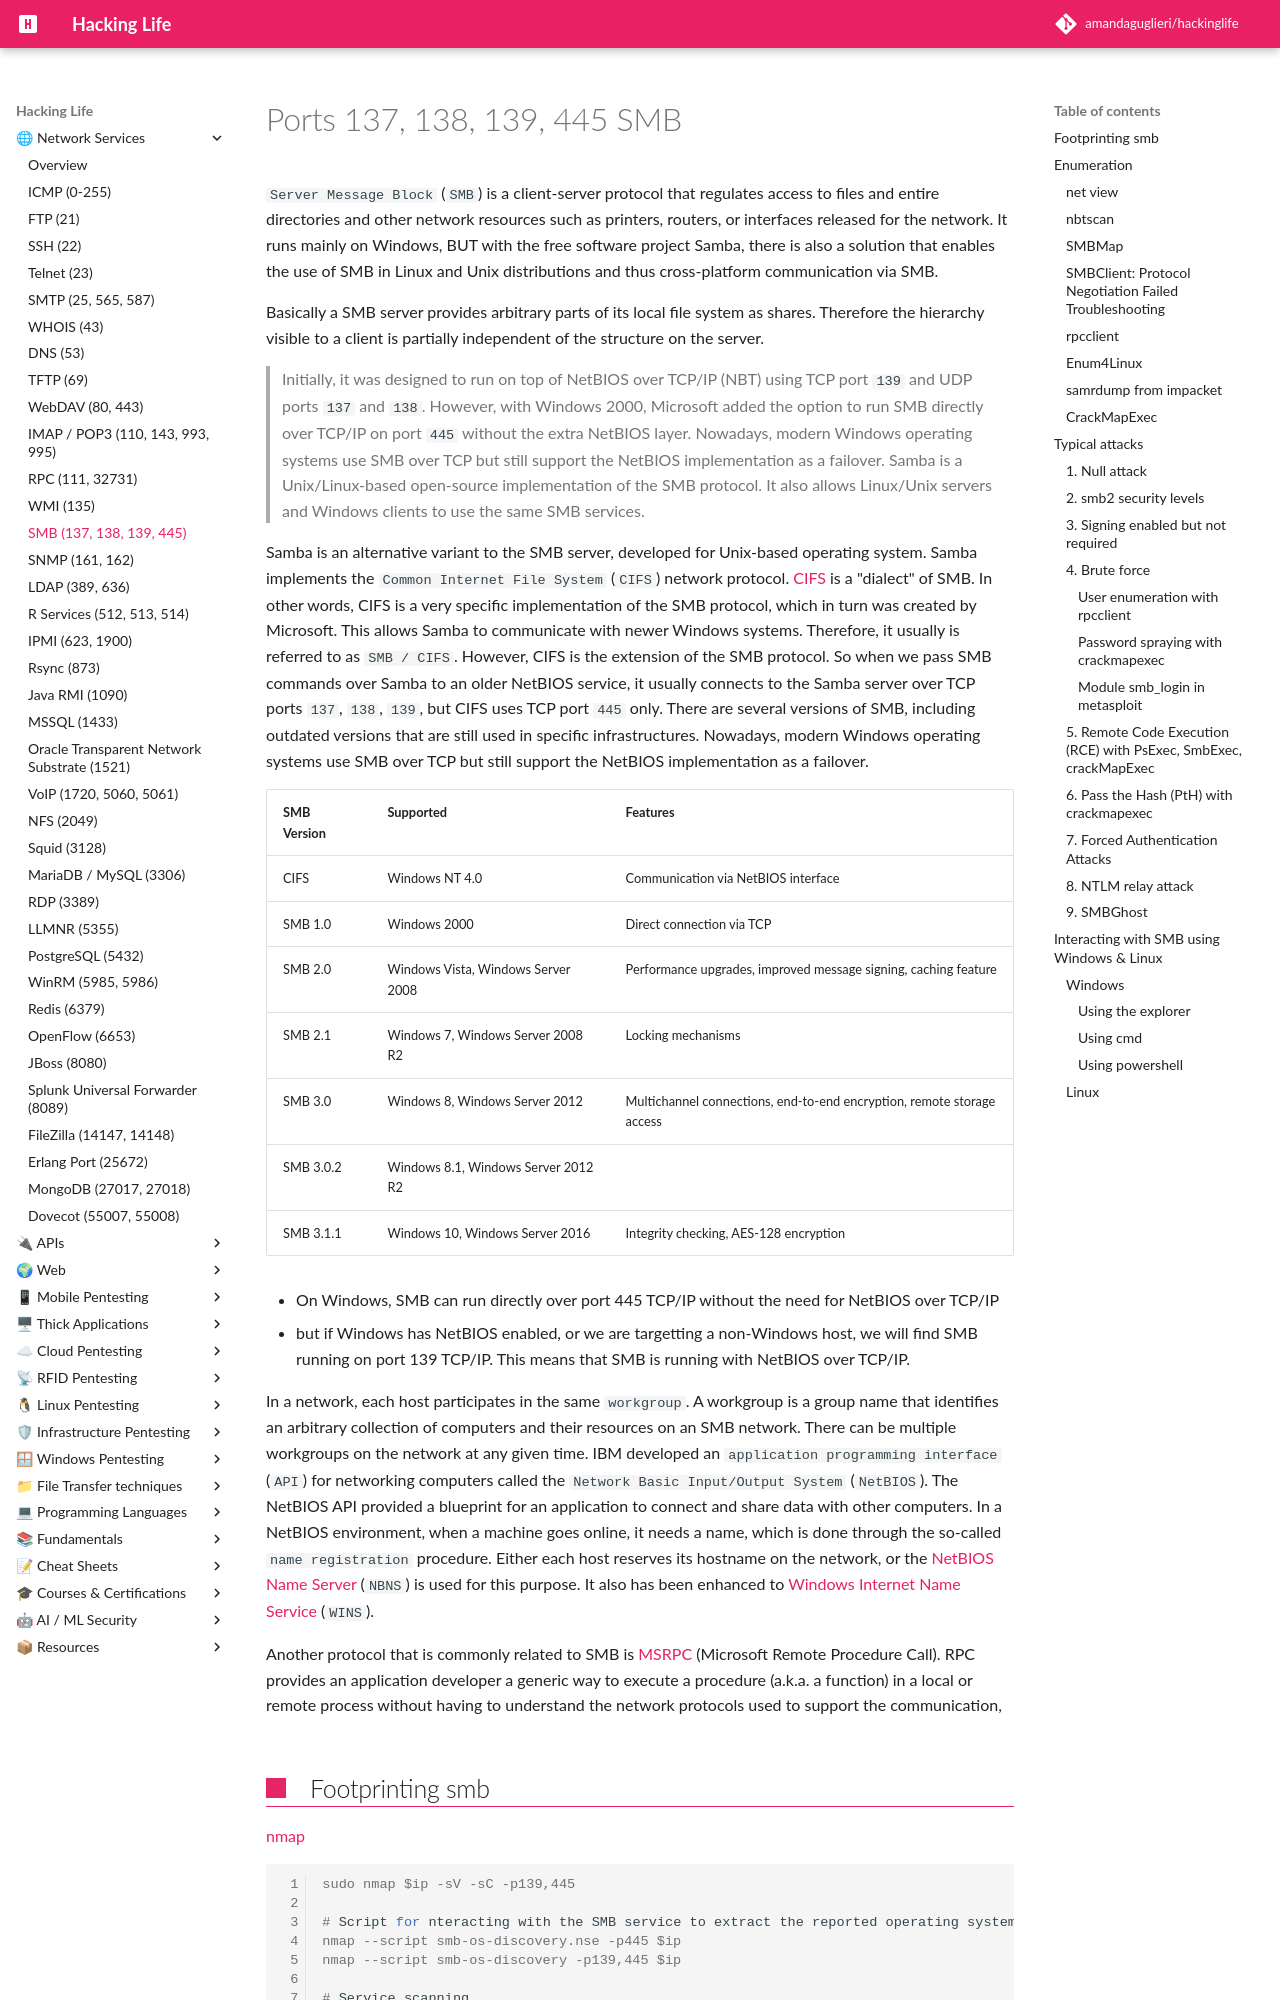

repository: amandaguglieri/hackinglife · page: 137-138-139-445-smb/index.html · generator: mkdocs

---
title: Ports 137, 138, 139, 445 SMB
author: amandaguglieri
draft: false
TableOfContents: true
tags:
  - smb
  - port 445
  - port 137
  - port 138
  - port 139
  - samba
---
# Ports 137, 138, 139, 445 SMB

`Server Message Block` (`SMB`) is a client-server protocol that regulates access to files and entire directories and other network resources such as printers, routers, or interfaces released for the network. It runs mainly on Windows, BUT with the free software project Samba, there is also a solution that enables the use of SMB in Linux and Unix distributions and thus cross-platform communication via SMB.

Basically a SMB server provides arbitrary parts of its local file system as shares. Therefore the hierarchy visible to a client is partially independent of the structure on the server. 

>Initially, it was designed to run on top of NetBIOS over TCP/IP (NBT) using TCP port `139` and UDP ports `137` and `138`. However, with Windows 2000, Microsoft added the option to run SMB directly over TCP/IP on port `445` without the extra NetBIOS layer. Nowadays, modern Windows operating systems use SMB over TCP but still support the NetBIOS implementation as a failover. Samba is a Unix/Linux-based open-source implementation of the SMB protocol. It also allows Linux/Unix servers and Windows clients to use the same SMB services.

Samba is an alternative variant to the SMB server, developed for Unix-based operating system. Samba implements the `Common Internet File System` (`CIFS`) network protocol. [CIFS](https://docs.microsoft.com/en-us/openspecs/windows_protocols/ms-cifs/934c2faa-54af-4526-ac74-6a24d126724e) is a "dialect" of SMB. In other words, CIFS is a very specific implementation of the SMB protocol, which in turn was created by Microsoft. This allows Samba to communicate with newer Windows systems. Therefore, it usually is referred to as `SMB / CIFS`. However, CIFS is the extension of the SMB protocol. So when we pass SMB commands over Samba to an older NetBIOS service, it usually connects to the Samba server over TCP ports `137`, `138`, `139`, but CIFS uses TCP port `445` only. There are several versions of SMB, including outdated versions that are still used in specific infrastructures. Nowadays, modern Windows operating systems use SMB over TCP but still support the NetBIOS implementation as a failover.

| **SMB Version** | **Supported**                       | **Features**                                                           |
| --------------- | ----------------------------------- | ---------------------------------------------------------------------- |
| CIFS            | Windows NT 4.0                      | Communication via NetBIOS interface                                    |
| SMB 1.0         | Windows 2000                        | Direct connection via TCP                                              |
| SMB 2.0         | Windows Vista, Windows Server 2008  | Performance upgrades, improved message signing, caching feature        |
| SMB 2.1         | Windows 7, Windows Server 2008 R2   | Locking mechanisms                                                     |
| SMB 3.0         | Windows 8, Windows Server 2012      | Multichannel connections, end-to-end encryption, remote storage access |
| SMB 3.0.2       | Windows 8.1, Windows Server 2012 R2 |                                                                        |
| SMB 3.1.1       | Windows 10, Windows Server 2016     | Integrity checking, AES-128 encryption                                 |

- On Windows, SMB can run directly over port 445 TCP/IP without the need for NetBIOS over TCP/IP
- but if Windows has NetBIOS enabled, or we are targetting a non-Windows host, we will find SMB running on port 139 TCP/IP. This means that SMB is running with NetBIOS over TCP/IP.
